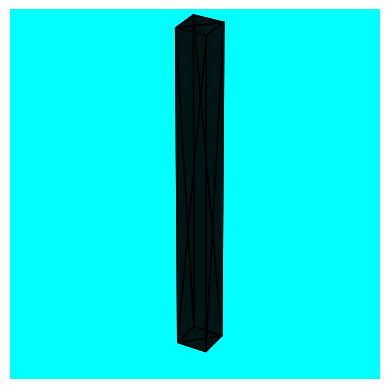

Write the Python code that produced this figure.
import numpy as np
import matplotlib.pyplot as plt
from mpl_toolkits.mplot3d import Axes3D 
from mpl_toolkits.mplot3d.art3d import Poly3DCollection


# Function to convert spherical to Cartesian coordinates
def spheric2cartesian(r, theta, phi):
    x = r * np.sin(theta) * np.cos(phi)
    y = r * np.sin(theta) * np.sin(phi)
    z = r * np.cos(theta)
    return x, y, z

# Parameters
R = 1  # Radius of the sphere
n = 1000  # Number of random points

# Generate random angles (Full sphere)
thetap_full = np.arccos(1 - 2 * np.random.rand(n))  # Theta: 0 to π
phip_full =  2* np.pi * np.random.rand(n) #n  # Phi: 0 to 2π  

# Convert spherical coordinates to Cartesian
X_full, Y_full, Z_full = spheric2cartesian(R, thetap_full, phip_full)

#--------- Simulating Crystal ---------#


# Given dimensions (length, width, height)
length, width, height = 2.05, 2.05, 20
x_pos, y_pos, z_pos = 1, 0, 0

# Define the vertices of the cuboid
vertices = np.array([
    [x_pos, y_pos, z_pos],
    [x_pos + length, y_pos, z_pos],
    [x_pos + length, y_pos + width, z_pos],
    [x_pos, y_pos + width, z_pos],
    [x_pos, y_pos, z_pos + height],
    [x_pos + length, y_pos, z_pos + height],
    [x_pos + length, y_pos + width, z_pos + height],
    [x_pos, y_pos + width, z_pos + height]
])

# Define the list of faces (each face is a quadrilateral, split into two triangles)
faces = [
    [0, 1, 2, 3],  # bottom
    [4, 5, 6, 7],  # top
    [0, 1, 5, 4],  # front
    [1, 2, 6, 5],  # right
    [2, 3, 7, 6],  # back
    [3, 0, 4, 7]   # left
]

# Split each quadrilateral face into two triangles
triangles = []
for face in faces:
    # The face is a quadrilateral, split into two triangles
    triangles.append([face[0], face[1], face[2]])
    triangles.append([face[0], face[2], face[3]])

# Plot the cuboid
fig = plt.figure()
ax = fig.add_subplot(111, projection='3d')

# Create a Poly3DCollection for all the triangles with blue cube color
poly3d = Poly3DCollection([vertices[triangle] for triangle in triangles], color='black', alpha=0.7)
ax.add_collection3d(poly3d)

# Set background color 
ax.set_facecolor('Cyan')

ax.set_axis_off()
ax.set_box_aspect([length, width, height])

plt.show()
